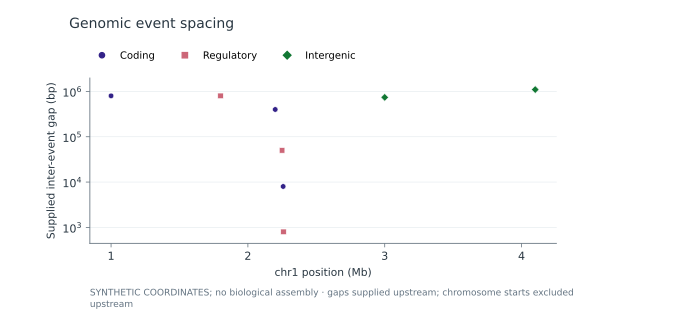

The data file committed next to this chart (first rows):
variant_id	chromosome	position	gap	group
Demo001	chr1	1000000	800000	Coding
Demo002	chr1	1800000	800000	Regulatory
Demo003	chr1	2200000	400000	Coding
Demo004	chr1	2250000	50000	Regulatory
Demo005	chr1	2258000	8000	Coding
Demo007	chr1	2260300	800	Regulatory
Demo008	chr1	3000000	739700	Intergenic
Demo009	chr1	4100000	1100000	Intergenic
